Run: headless pygame with SDL's dummy video driver; simulated clock (each Clock.tick advances the game by its frame time, no real sleeping); random seed 0; keys injected as events and as key.get_pressed() state; no mouse input.
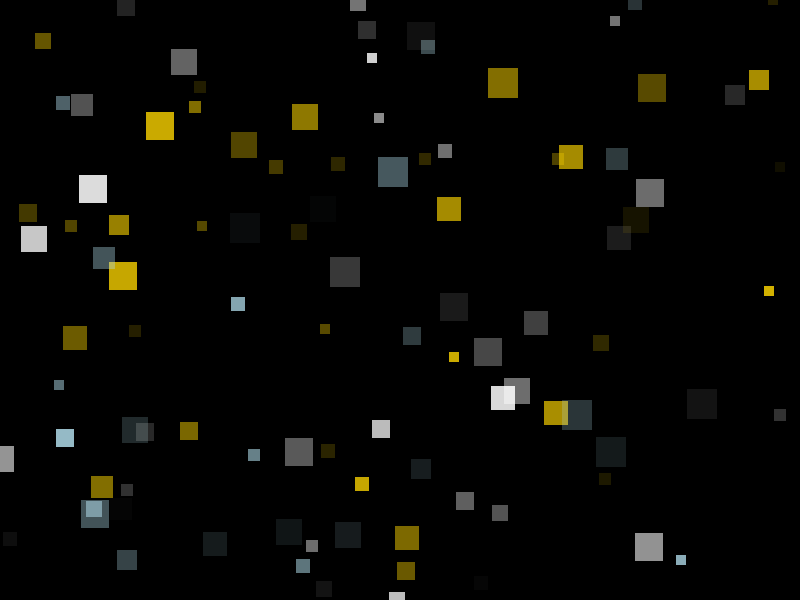
Frame 1 of 4 · flips 1–60 · no input
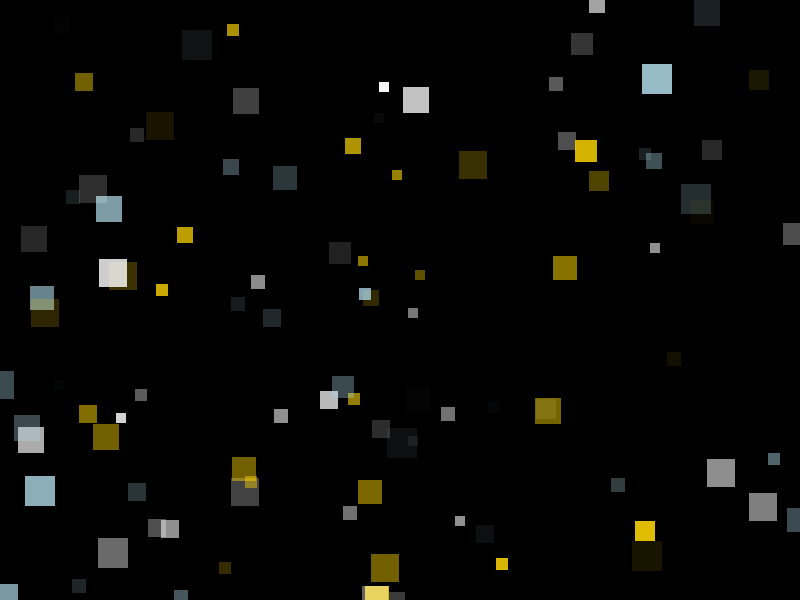
Frame 2 of 4 · flips 61–180 · tapped SPACE, RETURN · held RIGHT (→), D
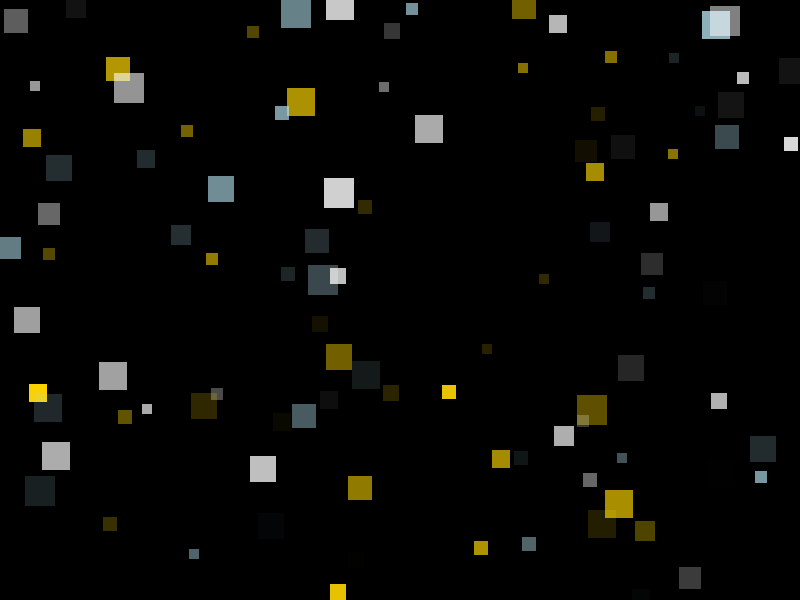
Frame 3 of 4 · flips 181–300 · held DOWN (↓), S
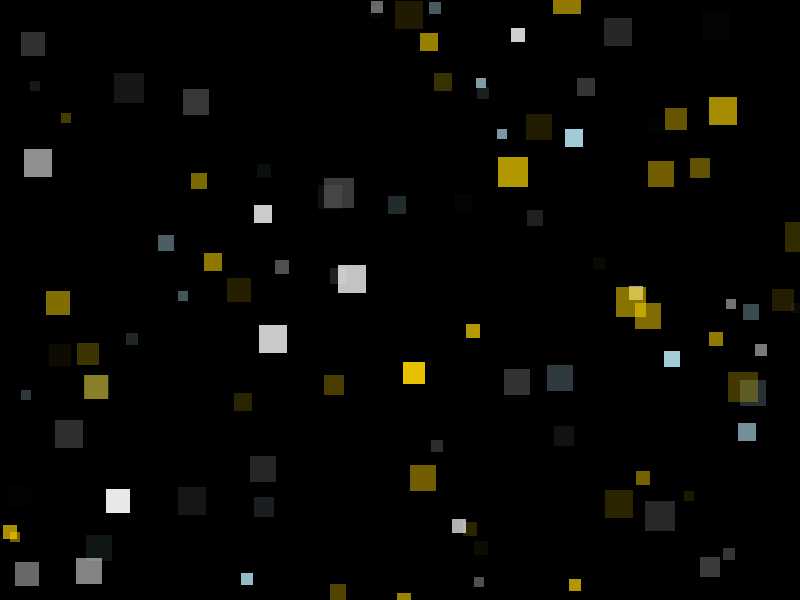
Frame 4 of 4 · flips 301–420 · held LEFT (←), A, UP (↑), W

The pygame program that drew these frames:

import pygame
import random

# Inicializa Pygame
pygame.init()

# Dimensiones de la pantalla
screen_width = 800
screen_height = 600

# Configura la pantalla
screen = pygame.display.set_mode((screen_width, screen_height))
pygame.display.set_caption("Pantalla de carga - Brillos intermitentes")

# Colores
BLACK = (0, 0, 0)
GLOW_COLORS = [(255, 255, 255), (255, 215, 0), (173, 216, 230)]

# Crear un grupo de partículas brillantes
num_particles = 100
particles = []
for _ in range(num_particles):
    x = random.randint(0, screen_width)
    y = random.randint(0, screen_height)
    size = random.randint(5, 15)
    alpha = random.randint(50, 255)
    fade_speed = random.uniform(1, 5)
    color = random.choice(GLOW_COLORS)
    particles.append([x, y, size, alpha, fade_speed, color])

# Bucle principal
running = True
while running:
    for event in pygame.event.get():
        if event.type == pygame.QUIT:
            running = False

    # Limpiar pantalla
    screen.fill(BLACK)

    # Mover y dibujar partículas brillantes
    for particle in particles:
        particle[3] -= particle[4]
        if particle[3] <= 0:
            particle[0] = random.randint(0, screen_width)
            particle[1] = random.randint(0, screen_height)
            particle[3] = random.randint(50, 255)
            particle[4] = random.uniform(1, 5)
            particle[5] = random.choice(GLOW_COLORS)
        
        s = pygame.Surface((particle[2] * 2, particle[2] * 2), pygame.SRCALPHA)
        s.fill((*particle[5], int(particle[3])))
        screen.blit(s, (particle[0] - particle[2], particle[1] - particle[2]))

    # Actualizar pantalla
    pygame.display.flip()

    # Controlar la velocidad del bucle
    pygame.time.delay(30)

pygame.quit()
